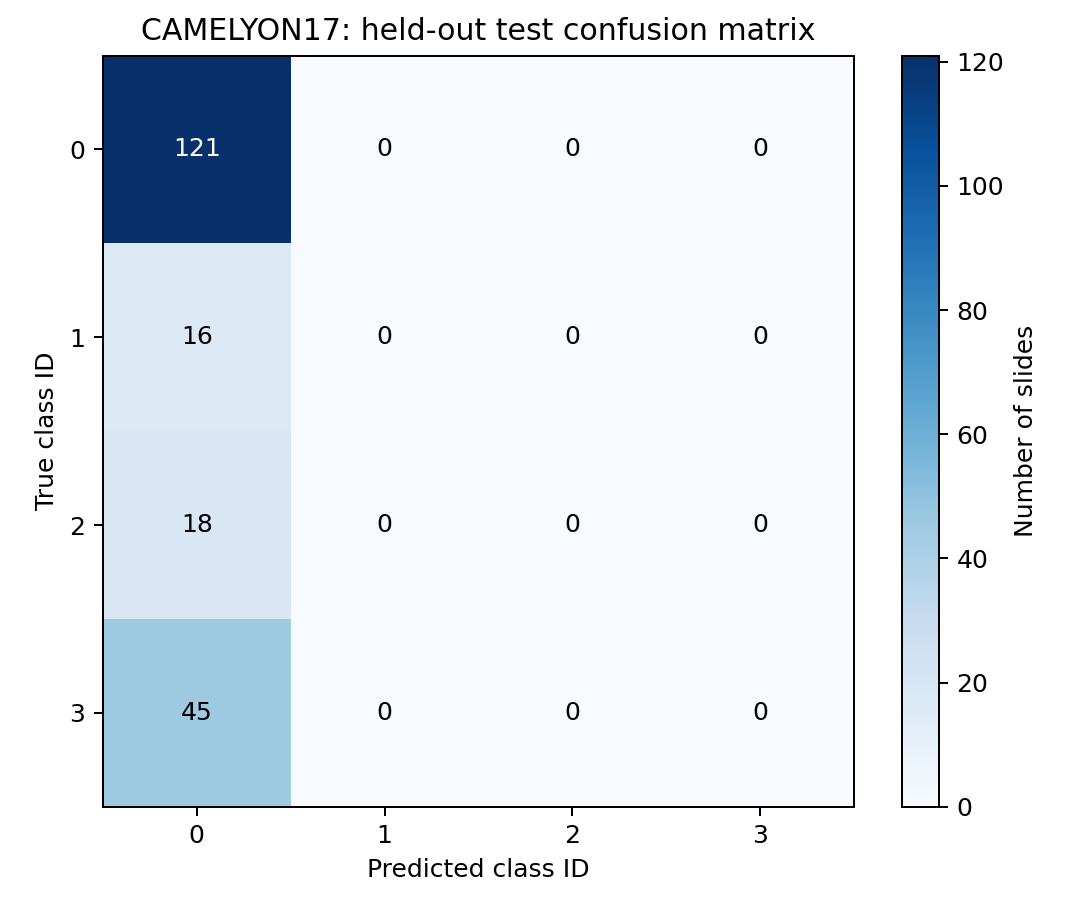

Values plotted in this chart, from the file beside it:
, predicted_0, predicted_1, predicted_2, predicted_3
true_0, 121, 0, 0, 0
true_1, 16, 0, 0, 0
true_2, 18, 0, 0, 0
true_3, 45, 0, 0, 0
